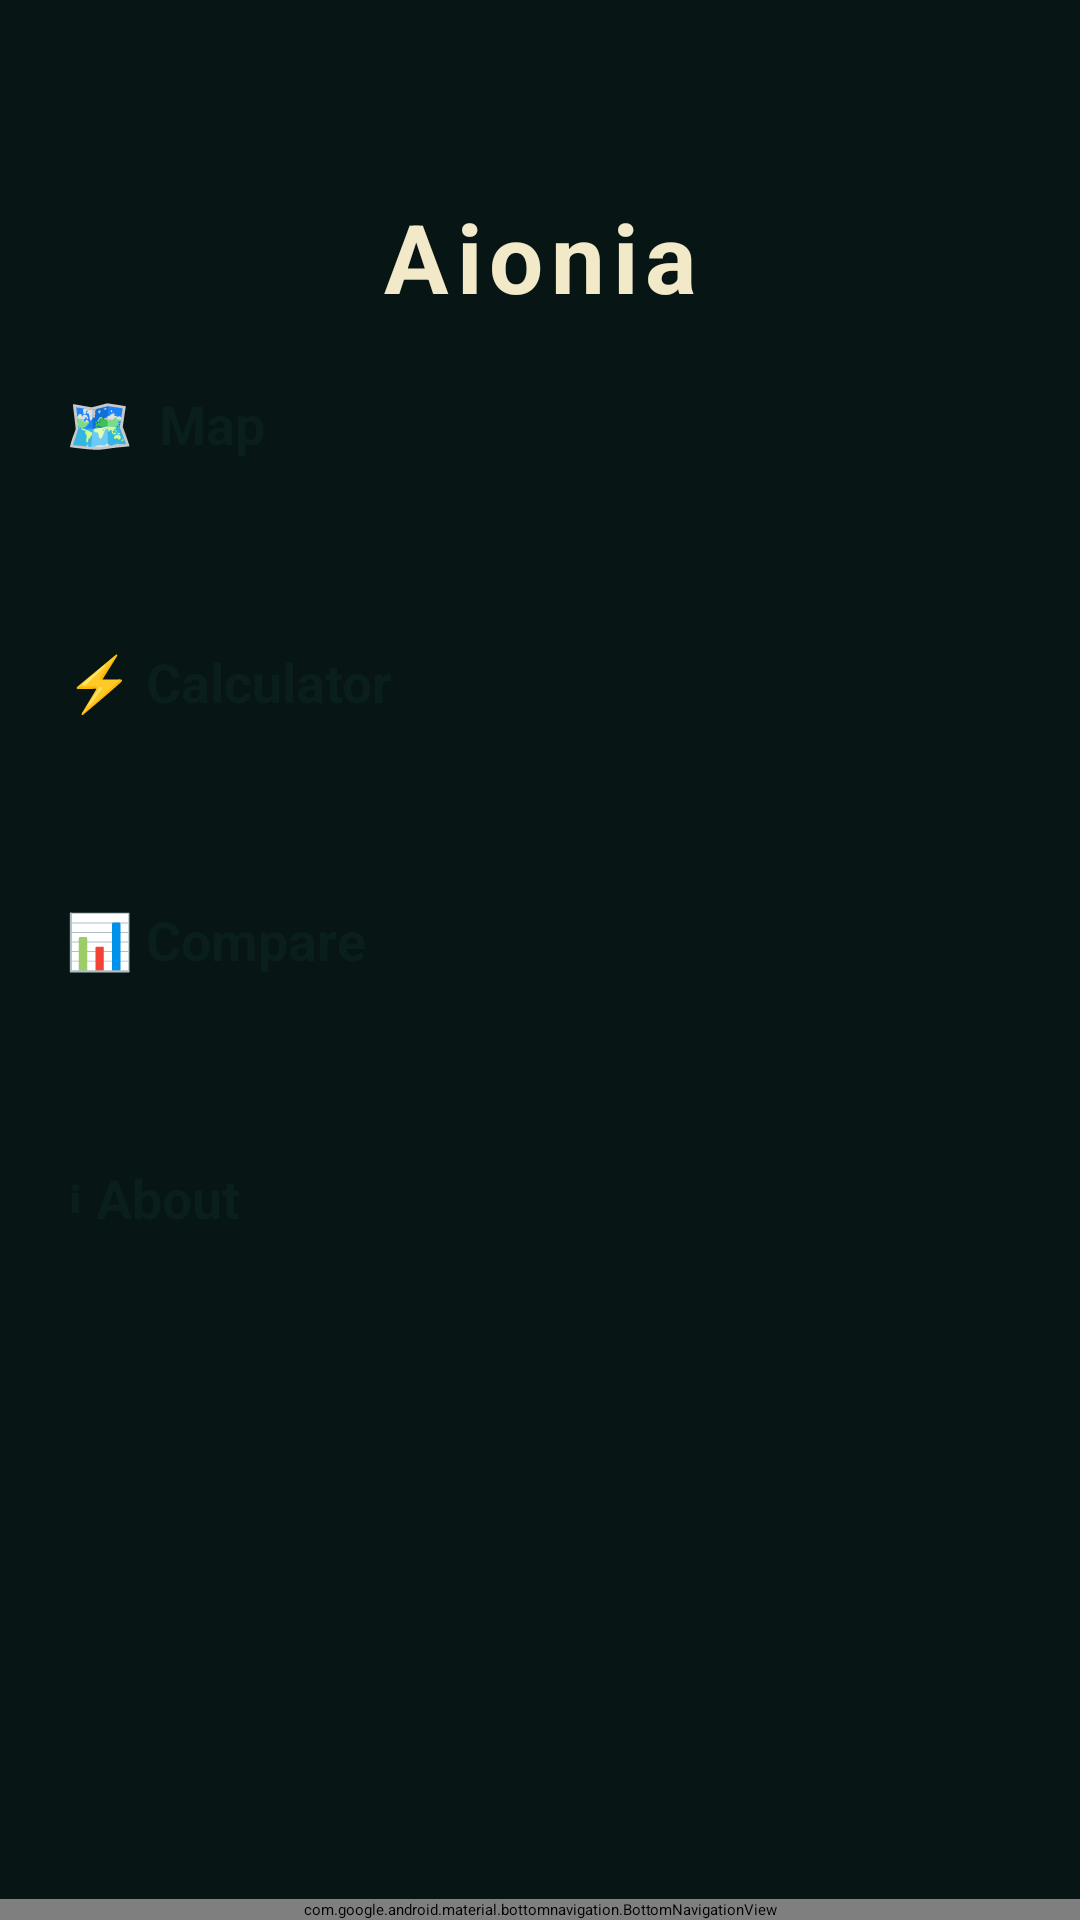

The Android layout XML behind this screen, and the referenced resources:
<!-- AndroidManifest.xml: application theme Theme.Ai -->
<!-- res/layout/activity_main.xml -->
<?xml version="1.0" encoding="utf-8"?>
<androidx.constraintlayout.widget.ConstraintLayout
    xmlns:android="http://schemas.android.com/apk/res/android"
    xmlns:app="http://schemas.android.com/apk/res-auto"
    xmlns:tools="http://schemas.android.com/tools"
    android:id="@+id/main"
    android:layout_width="match_parent"
    android:layout_height="match_parent"
    android:background="#071515"
    tools:context=".MainActivity">

    
    <TextView
        android:id="@+id/title"
        android:layout_width="wrap_content"
        android:layout_height="wrap_content"
        android:text="Aionia"
        android:textSize="32sp"
        android:textStyle="bold"
        android:textColor="#F2E9C9"
        android:letterSpacing="0.08"
        app:layout_constraintTop_toTopOf="parent"
        app:layout_constraintStart_toStartOf="parent"
        app:layout_constraintEnd_toEndOf="parent"
        android:layout_marginTop="64dp"/>

    
    <Button
        android:id="@+id/btnMap"
        android:layout_width="0dp"
        android:layout_height="72dp"
        android:text="🗺  Map"
        android:textSize="18sp"
        android:textStyle="bold"
        android:textColor="#0B1E1E"
        android:backgroundTint="#5E9C7A"
        android:stateListAnimator="@null"
        android:elevation="6dp"
        app:cornerRadius="18dp"
        app:layout_constraintTop_toBottomOf="@id/title"
        app:layout_constraintStart_toStartOf="parent"
        app:layout_constraintEnd_toEndOf="parent"
        android:layout_margin="22dp"/>

    
    <Button
        android:id="@+id/btnCalc"
        android:layout_width="0dp"
        android:layout_height="72dp"
        android:text="⚡ Calculator"
        android:textSize="18sp"
        android:textStyle="bold"
        android:textColor="#0B1E1E"
        android:backgroundTint="#A7D7B8"
        android:elevation="6dp"
        android:stateListAnimator="@null"
        app:cornerRadius="18dp"
        app:layout_constraintTop_toBottomOf="@id/btnMap"
        app:layout_constraintStart_toStartOf="parent"
        app:layout_constraintEnd_toEndOf="parent"
        android:layout_marginHorizontal="22dp"
        android:layout_marginTop="14dp"/>

    
    <Button
        android:id="@+id/btnCompare"
        android:layout_width="0dp"
        android:layout_height="72dp"
        android:text="📊 Compare"
        android:textSize="18sp"
        android:textStyle="bold"
        android:textColor="#0B1E1E"
        android:backgroundTint="#E8C76A"
        android:elevation="6dp"
        android:stateListAnimator="@null"
        app:cornerRadius="18dp"
        app:layout_constraintTop_toBottomOf="@id/btnCalc"
        app:layout_constraintStart_toStartOf="parent"
        app:layout_constraintEnd_toEndOf="parent"
        android:layout_marginHorizontal="22dp"
        android:layout_marginTop="14dp"/>

    
    <Button
        android:id="@+id/btnInfo"
        android:layout_width="0dp"
        android:layout_height="72dp"
        android:text="ℹ About"
        android:textSize="18sp"
        android:textStyle="bold"
        android:textColor="#0B1E1E"
        android:backgroundTint="#C79A5A"
        android:elevation="6dp"
        android:stateListAnimator="@null"
        app:cornerRadius="18dp"
        app:layout_constraintTop_toBottomOf="@id/btnCompare"
        app:layout_constraintStart_toStartOf="parent"
        app:layout_constraintEnd_toEndOf="parent"
        android:layout_marginHorizontal="22dp"
        android:layout_marginTop="14dp"/>

    
    <com.google.android.material.bottomnavigation.BottomNavigationView
        android:id="@+id/bottomNav"
        android:layout_width="0dp"
        android:layout_height="wrap_content"
        android:background="#0B2222"
        app:menu="@menu/bottom_menu"
        app:itemIconTint="#F2E9C9"
        app:itemTextColor="#F2E9C9"
        app:itemActiveIndicatorStyle="@null"
        app:layout_constraintBottom_toBottomOf="parent"
        app:layout_constraintStart_toStartOf="parent"
        app:layout_constraintEnd_toEndOf="parent"/>

</androidx.constraintlayout.widget.ConstraintLayout>
<!-- resources referenced by this layout -->
<resources>
  <style name="Theme.Ai" parent="Base.Theme.Ai">
          
          <item name="android:navigationBarColor">@android:color/transparent</item>
          <item name="android:statusBarColor">@android:color/transparent</item>
          <item name="android:windowLightStatusBar">?attr/isLightTheme</item>
      </style>
</resources>
